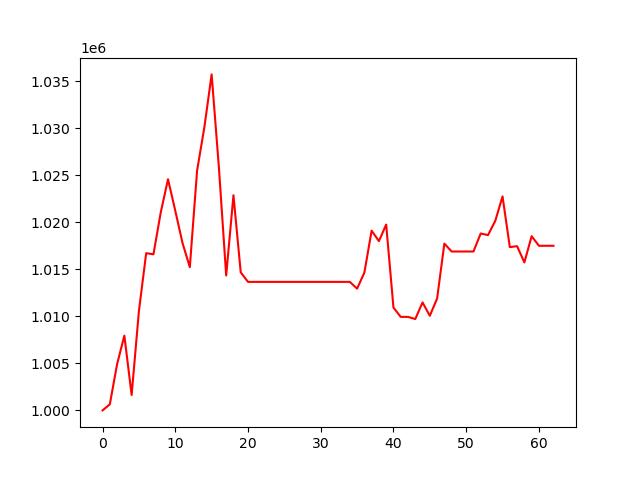

The table this chart was drawn from, first rows:
, 0
0, 1000000
1, 1000646
2, 1004912
3, 1007949
4, 1001635
5, 1010559
6, 1016709
7, 1016588
8, 1021025
9, 1024568
10, 1021219
11, 1017780
12, 1015218
13, 1025482
14, 1030086
15, 1035707
16, 1025808
17, 1014336
18, 1022866
19, 1014672
20, 1013657
21, 1013657
22, 1013657
23, 1013657
24, 1013657
25, 1013657
26, 1013657
27, 1013657
28, 1013657
29, 1013657
30, 1013657
31, 1013657
32, 1013657
33, 1013657
34, 1013657
35, 1012935
36, 1014641
37, 1019099
38, 1017992
39, 1019750
40, 1010931
41, 1009937
42, 1009937
43, 1009708
44, 1011475
45, 1010057
46, 1011883
47, 1017726
48, 1016886
49, 1016886
50, 1016886
51, 1016886
52, 1018800
53, 1018629
54, 1020140
55, 1022740
56, 1017351
57, 1017453
58, 1015725
59, 1018513
... 3 more rows
